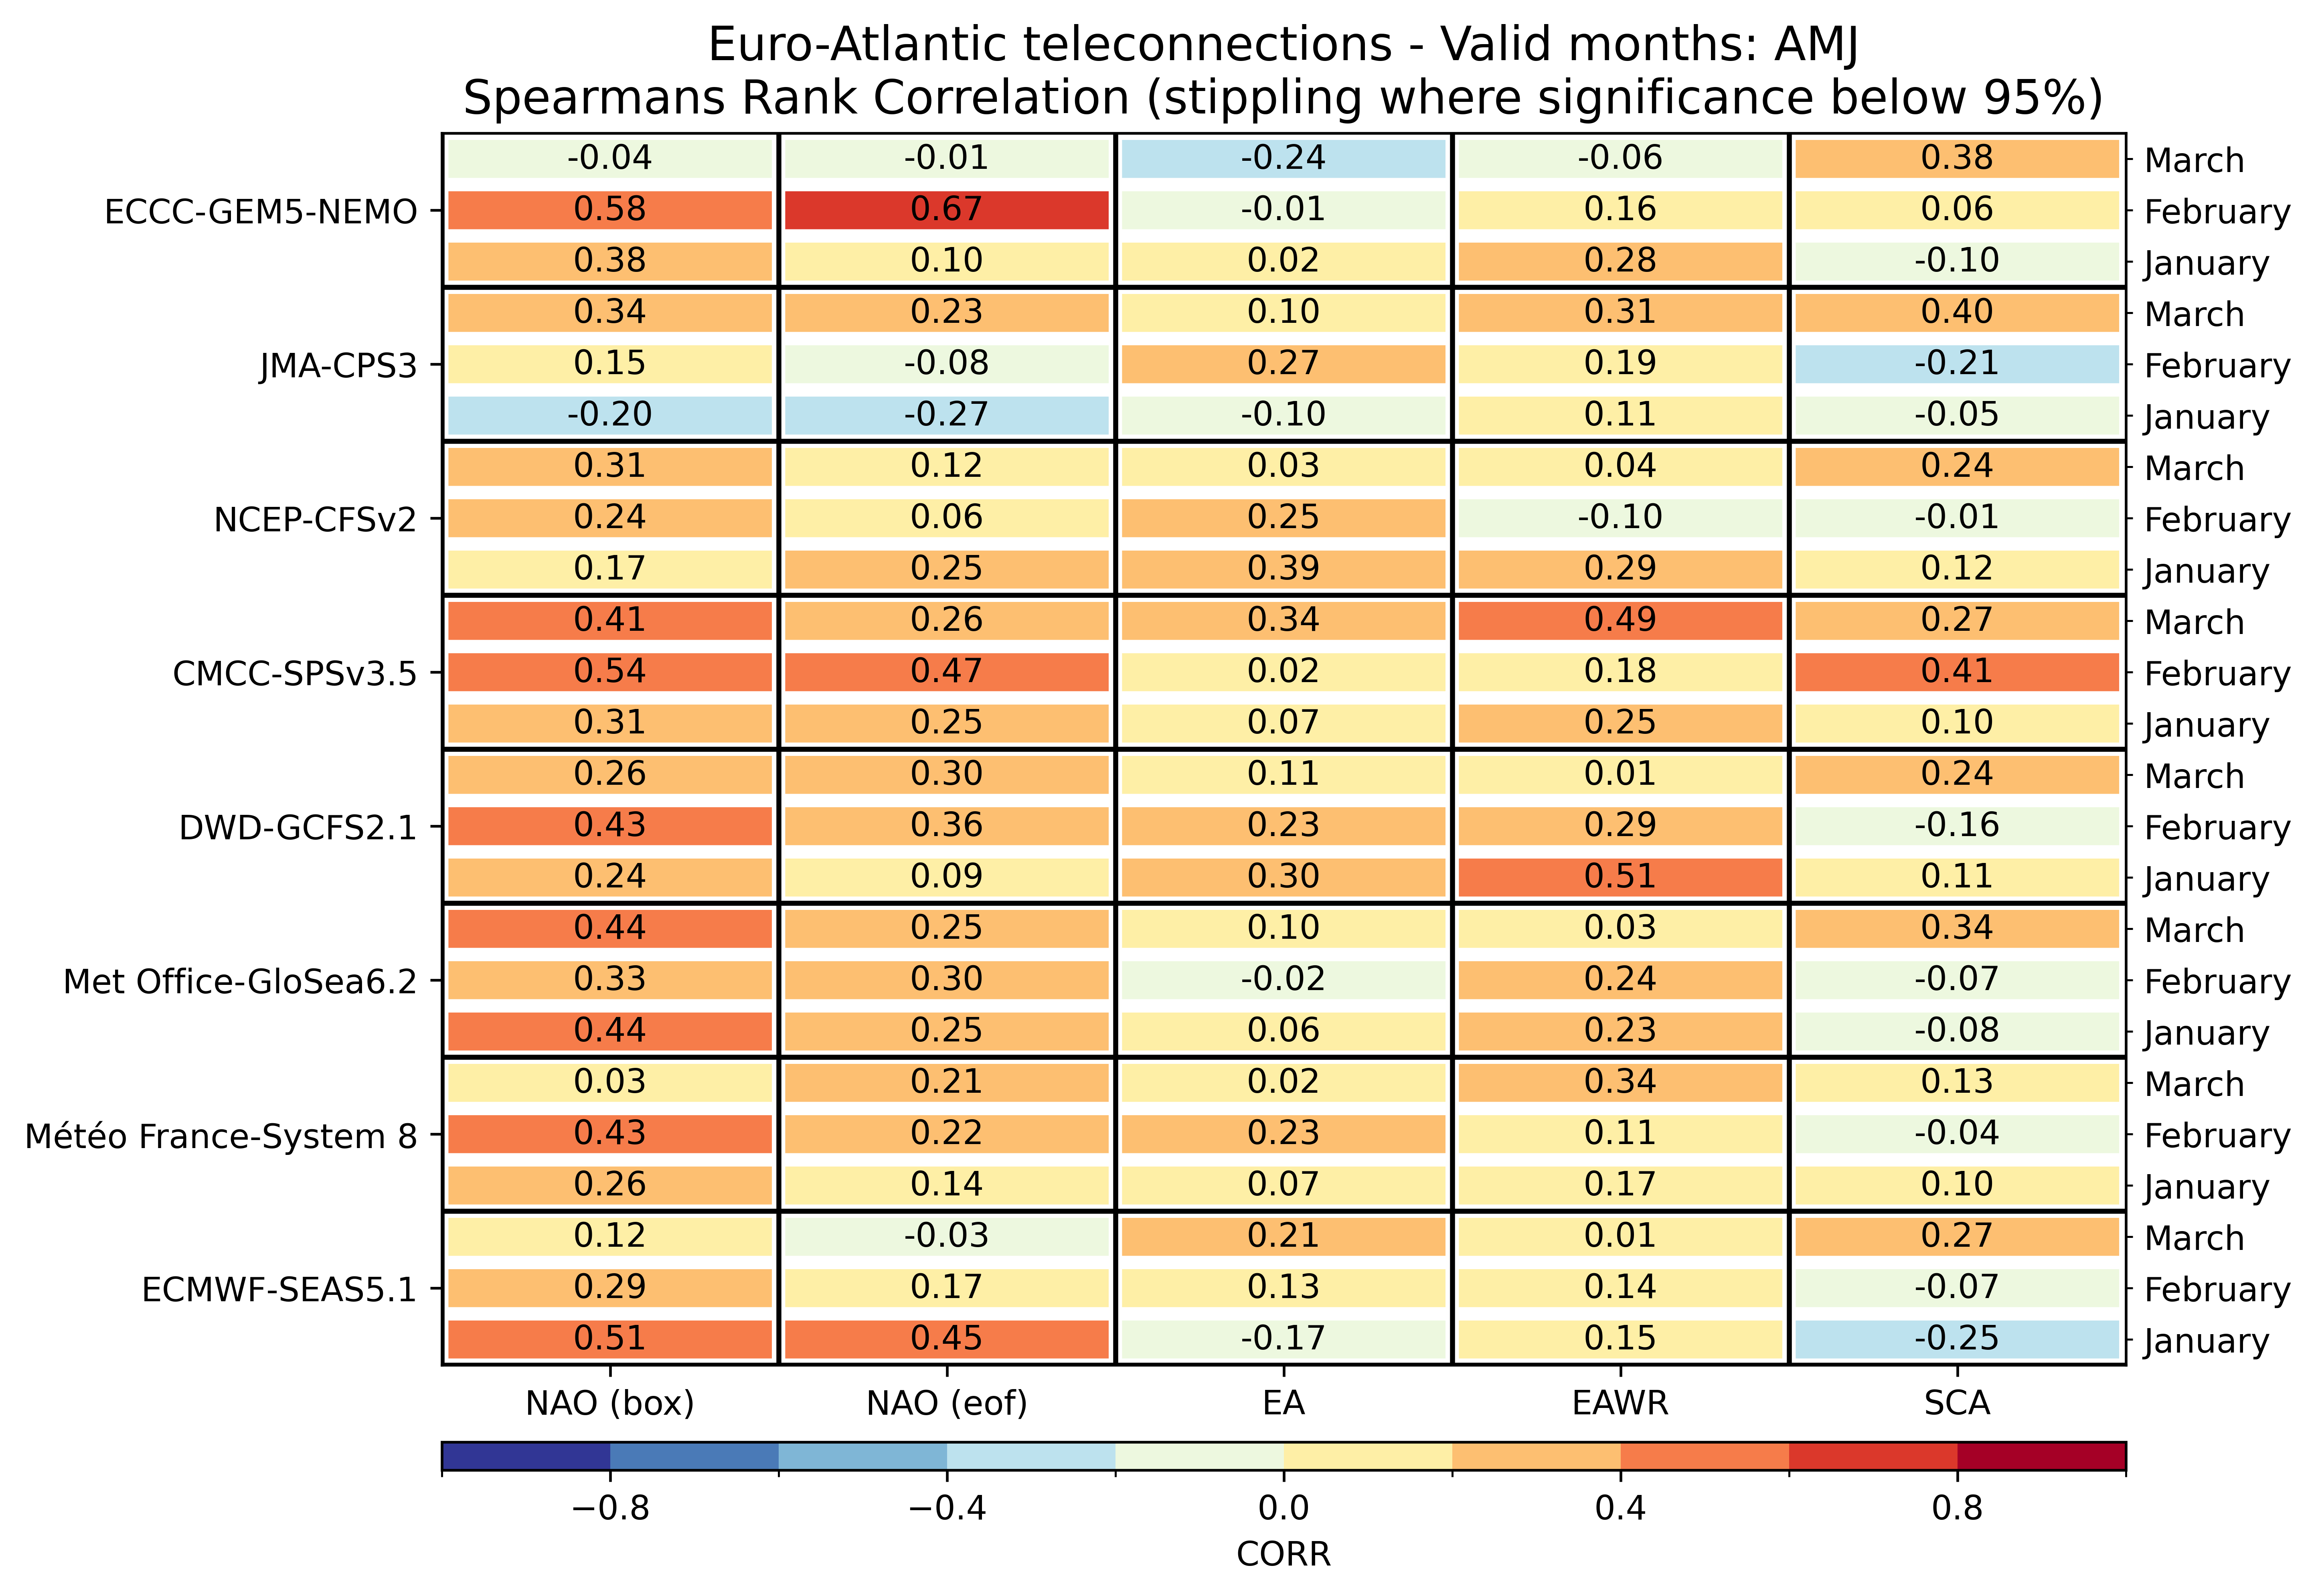

Data behind this chart, as committed beside it:
, , NAO (box), NAO (eof), EA, EAWR, SCA
ECMWF-SEAS5.1, January, 0.5096, 0.4461, -0.1713, 0.147, -0.2548
ECMWF-SEAS5.1, February, 0.293, 0.173, 0.1322, 0.1409, -0.0687
ECMWF-SEAS5.1, March, 0.1157, -0.03304, 0.2104, 0.005217, 0.2704
Météo France-System 8, January, 0.2635, 0.1435, 0.0713, 0.1739, 0.09913
Météo France-System 8, February, 0.4296, 0.2243, 0.2261, 0.1052, -0.03652
Météo France-System 8, March, 0.02522, 0.2078, 0.02435, 0.3383, 0.1287
Met Office-GloSea6.2, January, 0.4407, 0.247, 0.06028, 0.2263, -0.07609
Met Office-GloSea6.2, February, 0.3313, 0.3, -0.02348, 0.24, -0.0713
Met Office-GloSea6.2, March, 0.4365, 0.2478, 0.09739, 0.02522, 0.3409
DWD-GCFS2.1, January, 0.2383, 0.09391, 0.3009, 0.5104, 0.1122
DWD-GCFS2.1, February, 0.427, 0.3565, 0.2278, 0.2878, -0.1617
DWD-GCFS2.1, March, 0.2643, 0.3026, 0.1113, 0.01304, 0.2357
CMCC-SPSv3.5, January, 0.3087, 0.2548, 0.06783, 0.247, 0.1009
CMCC-SPSv3.5, February, 0.54, 0.473, 0.01739, 0.1817, 0.4148
CMCC-SPSv3.5, March, 0.4052, 0.2626, 0.3365, 0.4913, 0.2748
NCEP-CFSv2, January, 0.1704, 0.2522, 0.3878, 0.2948, 0.1226
NCEP-CFSv2, February, 0.2391, 0.05565, 0.2504, -0.09913, -0.01478
NCEP-CFSv2, March, 0.307, 0.1209, 0.02609, 0.03652, 0.2374
JMA-CPS3, January, -0.2009, -0.2748, -0.09739, 0.1122, -0.04696
JMA-CPS3, February, 0.1504, -0.08087, 0.2652, 0.1913, -0.2096
JMA-CPS3, March, 0.3409, 0.2339, 0.09739, 0.3122, 0.3957
ECCC-GEM5-NEMO, January, 0.3835, 0.09565, 0.02174, 0.2774, -0.09652
ECCC-GEM5-NEMO, February, 0.5826, 0.667, -0.006957, 0.1565, 0.06174
ECCC-GEM5-NEMO, March, -0.03826, -0.0113, -0.2435, -0.05652, 0.38
